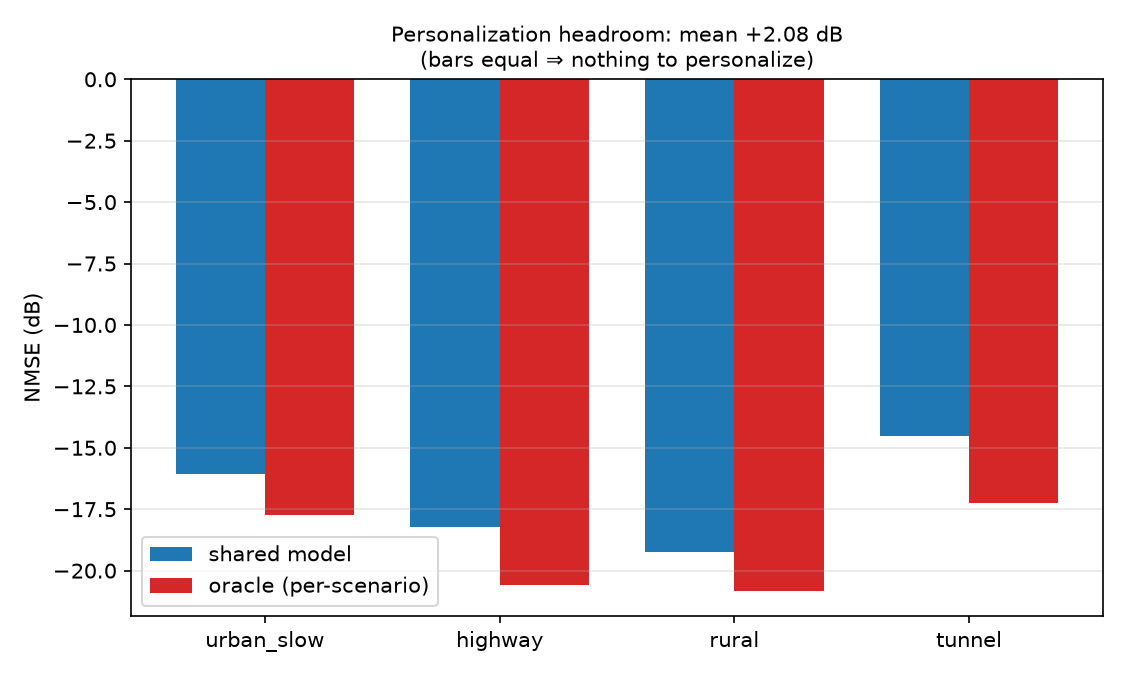

Data behind this chart, as committed beside it:
scenario, shared_nmse_db, oracle_nmse_db, headroom_db
urban_slow, -16.08, -17.75, 1.677
highway, -18.23, -20.59, 2.359
rural, -19.25, -20.82, 1.567
tunnel, -14.51, -17.24, 2.727
